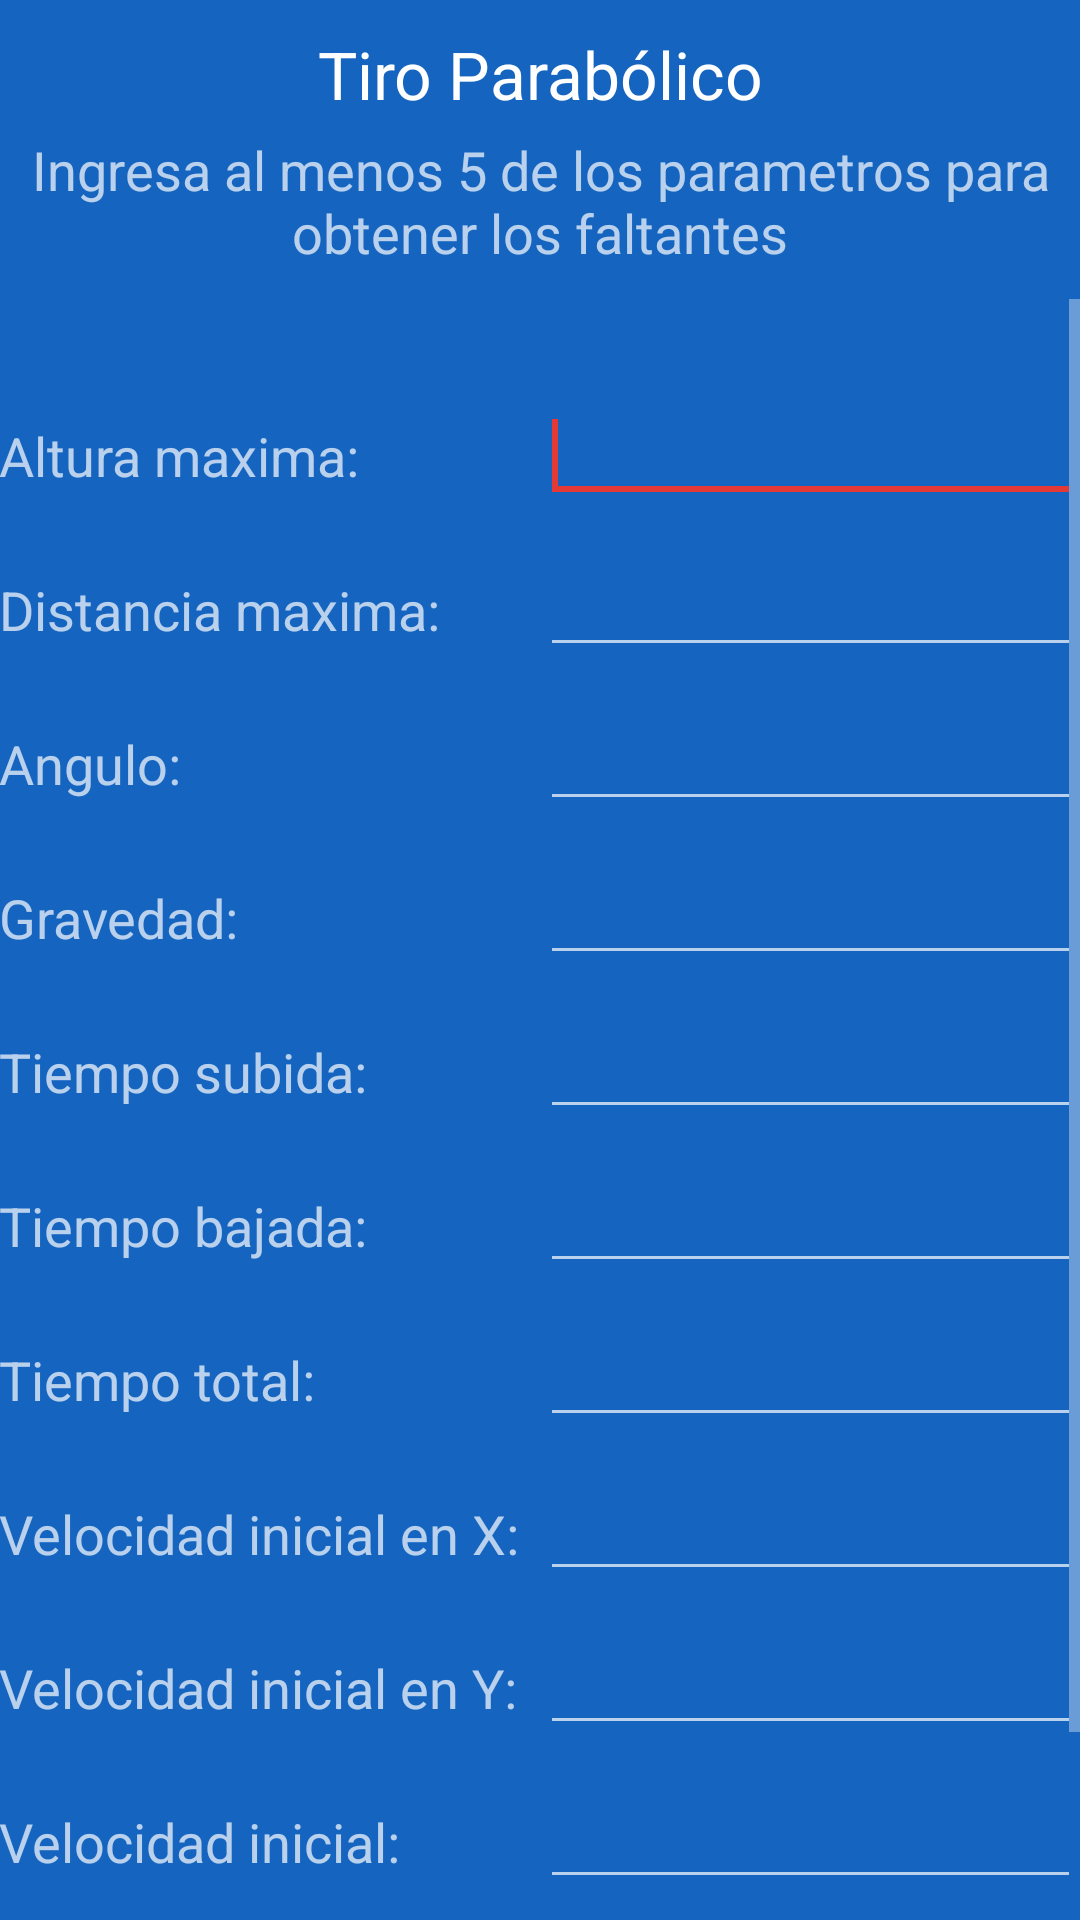

Layout XML and referenced resources for this Android screen:
<!-- AndroidManifest.xml: application theme AppTheme -->
<!-- res/layout/activity_tiro_parabolico.xml -->
<LinearLayout xmlns:android="http://schemas.android.com/apk/res/android"
    xmlns:tools="http://schemas.android.com/tools"
    android:layout_width="match_parent"
    android:layout_height="match_parent"
    android:background="@color/background"
    android:orientation="vertical"
    android:paddingBottom="@dimen/activity_vertical_margin"
    android:paddingLeft="@dimen/activity_horizontal_margin"
    android:paddingRight="@dimen/activity_horizontal_margin"
    android:paddingTop="@dimen/activity_vertical_margin"
    tools:context="umg.deltadax.mruv.TiroParabolicoActivity">

    <TextView
        android:id="@+id/textView3"
        android:layout_width="match_parent"
        android:layout_height="wrap_content"
        android:layout_marginTop="10dp"
        android:gravity="center_horizontal"
        android:text="@string/tag_tiro_parabolico_titulo"
        android:textAppearance="?android:attr/textAppearanceLarge" />

    <TextView
        android:id="@+id/textView2"
        android:layout_width="match_parent"
        android:layout_height="wrap_content"
        android:layout_marginBottom="10dp"
        android:layout_marginTop="5dp"
        android:gravity="center_horizontal"
        android:text="@string/tag_tiro_parabolico_explicacion"
        android:textAppearance="?android:attr/textAppearanceMedium" />

    <ScrollView
        android:layout_width="match_parent"
        android:layout_height="wrap_content">

        <LinearLayout
            android:layout_width="match_parent"
            android:layout_height="wrap_content"
            android:orientation="vertical">


            <LinearLayout
                android:layout_width="match_parent"
                android:layout_height="wrap_content"
                android:layout_marginBottom="10dp"
                android:layout_marginTop="30dp"
                android:orientation="horizontal">

                <TextView
                    android:id="@+id/textView4"
                    android:layout_width="0dp"
                    android:layout_height="wrap_content"
                    android:layout_weight="1"
                    android:text="@string/tag_altura_maxima"
                    android:textAppearance="?android:attr/textAppearanceMedium" />

                <EditText
                    android:id="@+id/et_altura_maxima"
                    android:layout_width="0dp"
                    android:layout_height="wrap_content"
                    android:layout_weight="1"
                    android:ems="10"
                    android:inputType="numberDecimal">

                    <requestFocus />

                </EditText>
            </LinearLayout>

            <LinearLayout
                android:layout_width="match_parent"
                android:layout_height="wrap_content"
                android:layout_marginBottom="10dp"
                android:orientation="horizontal">

                <TextView
                    android:id="@+id/textView5"
                    android:layout_width="0dp"
                    android:layout_height="wrap_content"
                    android:layout_weight="1"
                    android:text="@string/tag_distancia_maxima"
                    android:textAppearance="?android:attr/textAppearanceMedium" />

                <EditText
                    android:id="@+id/et_distancia_maxima"
                    android:layout_width="0dp"
                    android:layout_height="wrap_content"
                    android:layout_weight="1"
                    android:ems="10"
                    android:inputType="numberDecimal" />
            </LinearLayout>

            <LinearLayout
                android:id="@+id/textView7"
                android:layout_width="match_parent"
                android:layout_height="wrap_content"
                android:layout_marginBottom="10dp"
                android:orientation="horizontal">

                <TextView
                    android:id="@+id/textView9"
                    android:layout_width="0dp"
                    android:layout_height="wrap_content"
                    android:layout_weight="1"
                    android:text="@string/tag_angulo"
                    android:textAppearance="?android:attr/textAppearanceMedium" />

                <EditText
                    android:id="@+id/et_angulo"
                    android:layout_width="0dp"
                    android:layout_height="wrap_content"
                    android:layout_weight="1"
                    android:ems="10"
                    android:inputType="numberDecimal" />
            </LinearLayout>

            <LinearLayout
                android:layout_width="match_parent"
                android:layout_height="wrap_content"
                android:layout_marginBottom="10dp"
                android:orientation="horizontal">

                <TextView
                    android:id="@+id/textView8"
                    android:layout_width="0dp"
                    android:layout_height="wrap_content"
                    android:layout_weight="1"
                    android:text="@string/tag_gravedad"
                    android:textAppearance="?android:attr/textAppearanceMedium" />

                <EditText
                    android:id="@+id/et_gravedad"
                    android:layout_width="0dp"
                    android:layout_height="wrap_content"
                    android:layout_weight="1"
                    android:ems="10"
                    android:inputType="numberDecimal" />
            </LinearLayout>

            <LinearLayout
                android:layout_width="match_parent"
                android:layout_height="wrap_content"
                android:layout_marginBottom="10dp"
                android:orientation="horizontal">

                <TextView
                    android:id="@+id/textView6"
                    android:layout_width="0dp"
                    android:layout_height="wrap_content"
                    android:layout_weight="1"
                    android:text="@string/tag_tiempo_up"
                    android:textAppearance="?android:attr/textAppearanceMedium" />

                <EditText
                    android:id="@+id/et_tiempo_subida"
                    android:layout_width="0dp"
                    android:layout_height="wrap_content"
                    android:layout_weight="1"
                    android:ems="10"
                    android:inputType="numberDecimal" />
            </LinearLayout>


            <LinearLayout
                android:layout_width="match_parent"
                android:layout_height="wrap_content"
                android:layout_marginBottom="10dp"
                android:orientation="horizontal">

                <TextView
                    android:id="@+id/textView10"
                    android:layout_width="0dp"
                    android:layout_height="wrap_content"
                    android:layout_weight="1"
                    android:text="@string/tag_tiempo_down"
                    android:textAppearance="?android:attr/textAppearanceMedium" />

                <EditText
                    android:id="@+id/et_tiempo_bajada"
                    android:layout_width="0dp"
                    android:layout_height="wrap_content"
                    android:layout_weight="1"
                    android:ems="10"
                    android:inputType="numberDecimal" />
            </LinearLayout>

            <LinearLayout
                android:layout_width="match_parent"
                android:layout_height="wrap_content"
                android:layout_marginBottom="10dp"
                android:orientation="horizontal">

                <TextView
                    android:id="@+id/textView11"
                    android:layout_width="0dp"
                    android:layout_height="wrap_content"
                    android:layout_weight="1"
                    android:text="@string/tag_tiempo_total"
                    android:textAppearance="?android:attr/textAppearanceMedium" />

                <EditText
                    android:id="@+id/et_tiempo_total"
                    android:layout_width="0dp"
                    android:layout_height="wrap_content"
                    android:layout_weight="1"
                    android:ems="10"
                    android:inputType="numberDecimal" />
            </LinearLayout>

            <LinearLayout
                android:layout_width="match_parent"
                android:layout_height="wrap_content"
                android:layout_marginBottom="10dp"
                android:orientation="horizontal">

                <TextView
                    android:id="@+id/textView12"
                    android:layout_width="0dp"
                    android:layout_height="wrap_content"
                    android:layout_weight="1"
                    android:text="@string/tag_velocidad_inicial_x"
                    android:textAppearance="?android:attr/textAppearanceMedium" />

                <EditText
                    android:id="@+id/et_ini_vel_x"
                    android:layout_width="0dp"
                    android:layout_height="wrap_content"
                    android:layout_weight="1"
                    android:ems="10"
                    android:inputType="numberDecimal" />
            </LinearLayout>

            <LinearLayout
                android:layout_width="match_parent"
                android:layout_height="wrap_content"
                android:layout_marginBottom="10dp"
                android:orientation="horizontal">

                <TextView
                    android:id="@+id/textView14"
                    android:layout_width="0dp"
                    android:layout_height="wrap_content"
                    android:layout_weight="1"
                    android:text="@string/tag_velocidad_inicial_y"
                    android:textAppearance="?android:attr/textAppearanceMedium" />

                <EditText
                    android:id="@+id/et_ini_vel_y"
                    android:layout_width="0dp"
                    android:layout_height="wrap_content"
                    android:layout_weight="1"
                    android:ems="10"
                    android:inputType="numberDecimal" />
            </LinearLayout>

            <LinearLayout
                android:layout_width="match_parent"
                android:layout_height="wrap_content"
                android:layout_marginBottom="10dp"
                android:orientation="horizontal">

                <TextView
                    android:id="@+id/textView16"
                    android:layout_width="0dp"
                    android:layout_height="wrap_content"
                    android:layout_weight="1"
                    android:text="@string/tag_velocidad_inicial"
                    android:textAppearance="?android:attr/textAppearanceMedium" />

                <EditText
                    android:id="@+id/et_ini_vel"
                    android:layout_width="0dp"
                    android:layout_height="wrap_content"
                    android:layout_weight="1"
                    android:ems="10"
                    android:inputType="numberDecimal" />
            </LinearLayout>

            <Button
                android:id="@+id/btn_calcular"
                android:layout_width="match_parent"
                android:layout_height="wrap_content"
                android:layout_marginTop="20dp"
                android:text="@string/tag_calcular" />

        </LinearLayout>

    </ScrollView>


</LinearLayout>
<!-- resources referenced by this layout -->
<resources>
  <color name="background">#1565C0</color>
  <string name="tag_altura_maxima">Altura maxima:</string>
  <string name="tag_angulo">Angulo:</string>
  <string name="tag_calcular">Calcular</string>
  <string name="tag_distancia_maxima">Distancia maxima:</string>
  <string name="tag_gravedad">Gravedad:</string>
  <string name="tag_tiempo_down">Tiempo bajada:</string>
  <string name="tag_tiempo_total">Tiempo total:</string>
  <string name="tag_tiempo_up">Tiempo subida:</string>
  <string name="tag_tiro_parabolico_explicacion">Ingresa al menos 5 de los parametros para obtener los faltantes</string>
  <string name="tag_tiro_parabolico_titulo">Tiro Parabólico</string>
  <string name="tag_velocidad_inicial">Velocidad inicial:</string>
  <string name="tag_velocidad_inicial_x">Velocidad inicial en X:</string>
  <string name="tag_velocidad_inicial_y">Velocidad inicial en Y:</string>
  <style name="AppTheme" parent="android:Theme.Material">
          
          <item name="android:colorPrimaryDark">@color/primary_dark</item>
          
          <item name="android:colorAccent">@color/accent</item>
          <item name="android:navigationBarColor">@color/navigationBar</item>
          <item name="android:colorPrimary">@color/primary</item>
          <item name="android:buttonStyle">@style/buttonMru</item>
      </style>
  <color name="primary_dark">#C62828</color>
  <color name="accent">#E53935</color>
  <color name="navigationBar">#1565C0</color>
  <color name="primary">#E53935</color>
  <style name="buttonMru" parent="android:Widget.Material.Button">
          <item name="android:background">@color/buttonBackGround</item>
      </style>
  <color name="buttonBackGround">#0D47A1</color>
</resources>
